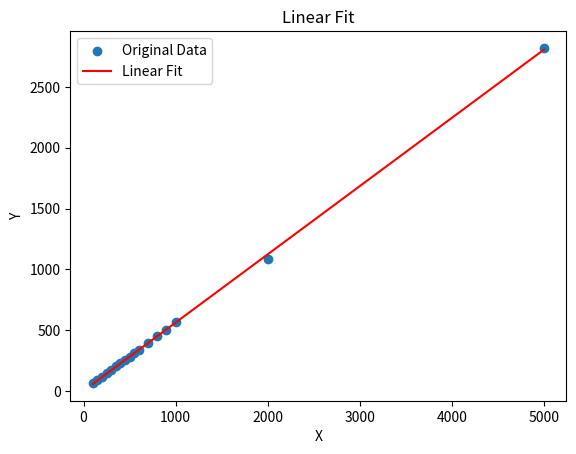

Source code (Python):
import numpy as np
import matplotlib.pyplot as plt

# 提供的数据
X = np.array([100, 150, 200, 250, 300, 350, 400, 450, 500, 550, 600, 700, 800, 900, 1000, 2000, 5000])
Y = np.array([63.8, 91.6, 119.4, 146.9, 174.1, 207.4, 231.1, 256.4, 282, 313.3, 335.7, 391.7, 454.8, 503.6, 564, 1084.6, 2820])

# 使用polyfit函数进行一次多项式拟合
coefficients = np.polyfit(X, Y, 1)
poly_fit = np.poly1d(coefficients)

# 生成拟合曲线上的点
fit_line = poly_fit(X)

# 绘制原始数据和拟合曲线
plt.scatter(X, Y, label='Original Data')
plt.plot(X, fit_line, color='red', label='Linear Fit')

# 添加标签和图例
plt.xlabel('X')
plt.ylabel('Y')
plt.title('Linear Fit')
plt.legend()

# 显示图形
plt.show()
